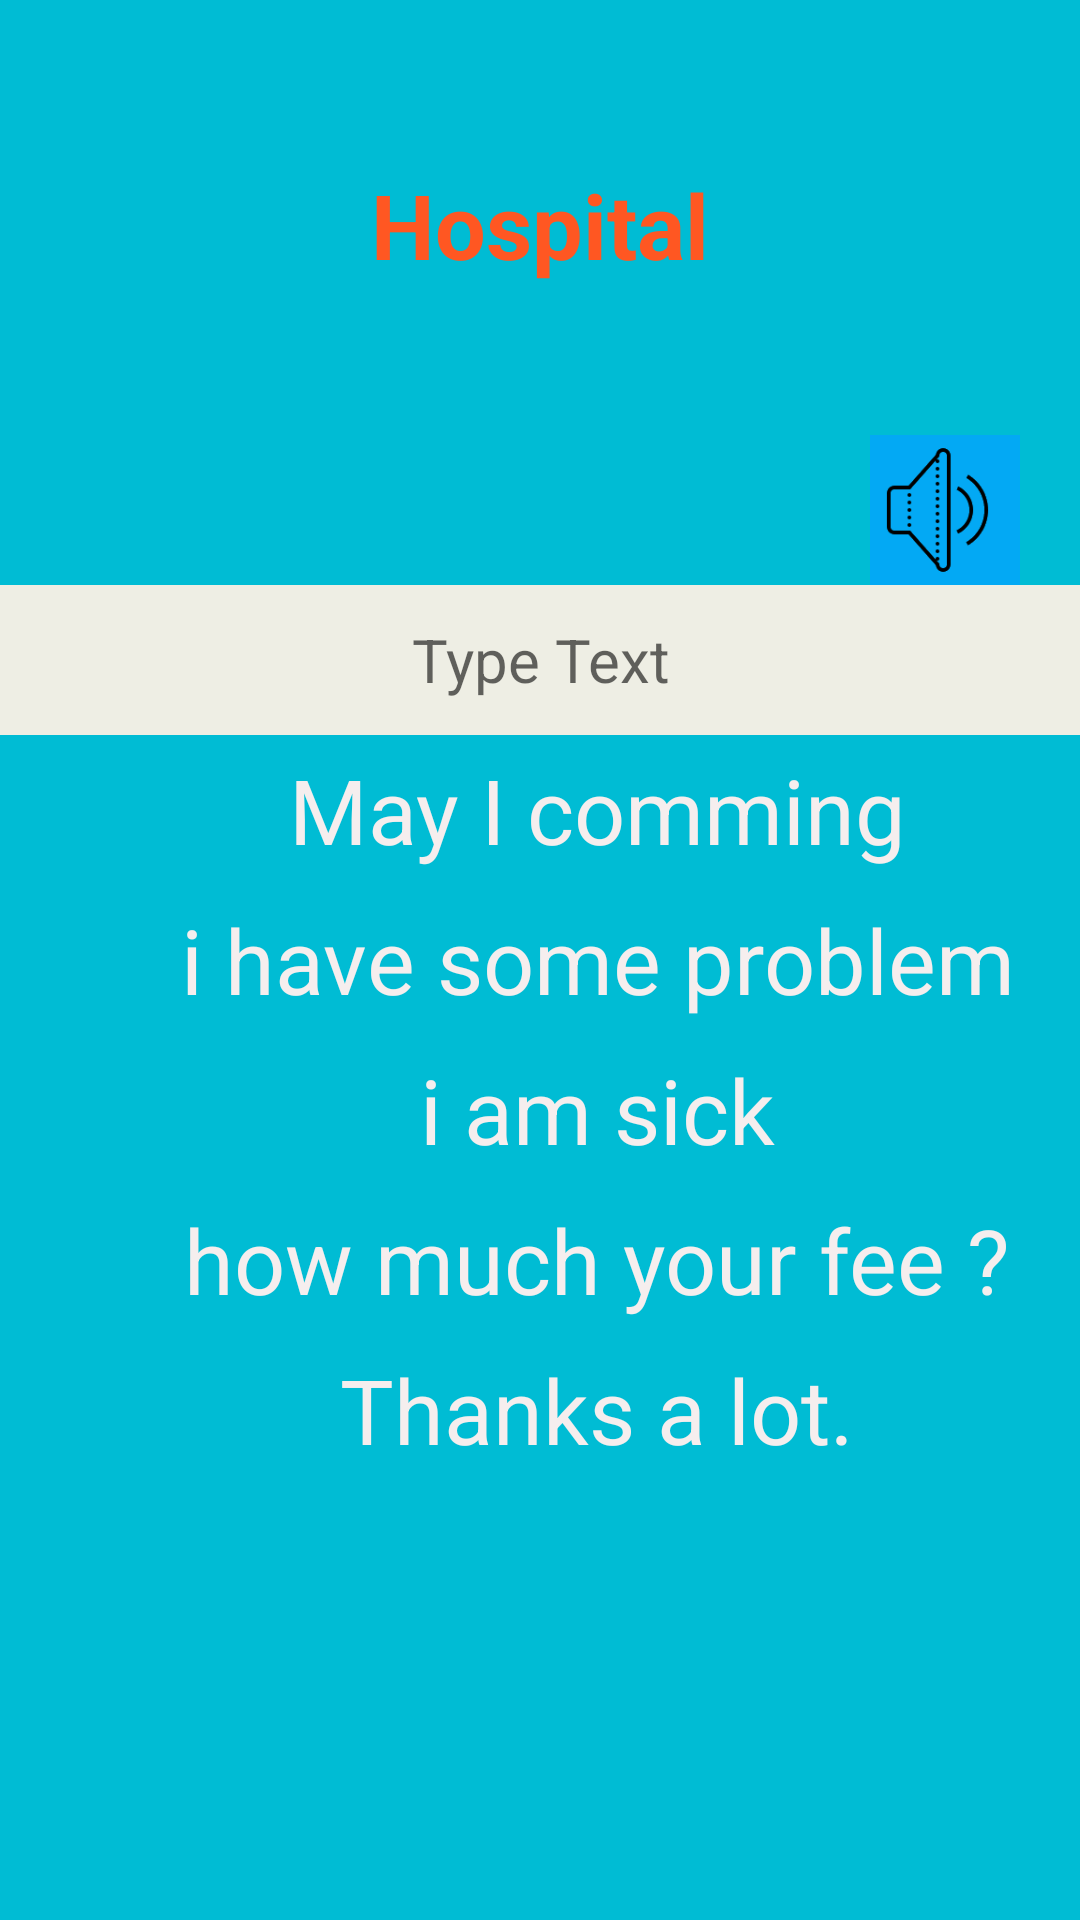

Layout XML and referenced resources for this Android screen:
<!-- AndroidManifest.xml: application theme AppTheme -->
<!-- res/layout/activity_hospital.xml -->
<?xml version="1.0" encoding="utf-8"?>
<LinearLayout xmlns:android="http://schemas.android.com/apk/res/android"
    xmlns:app="http://schemas.android.com/apk/res-auto"
    xmlns:tools="http://schemas.android.com/tools"
    android:layout_width="match_parent"
    android:layout_height="match_parent"
    android:orientation="vertical"
    android:background="#00BCD4"
    tools:context=".Hospital">
    <TextView
        android:gravity="center"
        android:layout_width="150dp"
        android:layout_height="130dp"
        android:text="Hospital"
        android:background="@drawable/medical"
        android:layout_gravity="center"
        android:textSize="30dp"
        android:layout_marginTop="10dp"
        android:layout_marginBottom="5dp"
        android:textColor="#FF5722"
        android:textStyle="bold"
        />
    <ImageButton
        android:id="@+id/image_btn"
        android:layout_width="50dp"
        android:layout_height="50dp"
        android:src="@drawable/speka"
        android:scaleType="fitXY"
        android:background="#03A9F4"
        android:layout_gravity="right"
        android:layout_marginRight="20dp"
        />
    <EditText
        android:id="@+id/edittext"
        android:layout_width="370dp"
        android:layout_height="50dp"
        android:layout_gravity="center"
        android:textSize="20dp"
        android:background="#EEEEE4"
        android:textColor="#f000"
        android:hint="Type Text"
        android:textAlignment="center"

        />

    <TextView
        android:id="@+id/txt1"
        android:layout_width="398dp"
        android:layout_height="50dp"
        android:text="May I comming"
        android:textSize="30dp"
        android:textColor="#F5EEEE"
        android:gravity="center"/>
    <TextView
        android:id="@+id/txt2"
        android:layout_width="398dp"
        android:layout_height="50dp"
        android:text="i have some problem"
        android:textSize="30dp"
        android:textColor="#F5EEEE"
        android:gravity="center"/>
    <TextView
        android:id="@+id/txt3"
        android:layout_width="398dp"
        android:layout_height="50dp"
        android:text="i am sick"
        android:textSize="30dp"
        android:textColor="#F5EEEE"
        android:gravity="center"/>
    <TextView
        android:id="@+id/txt4"
        android:layout_width="398dp"
        android:layout_height="50dp"
        android:text="how much your fee ?"
        android:textSize="30dp"
        android:textColor="#F5EEEE"
        android:gravity="center"/>
    <TextView
        android:id="@+id/txt5"
        android:layout_width="398dp"
        android:layout_height="50dp"
        android:text="Thanks a lot."
        android:textSize="30dp"
        android:textColor="#F5EEEE"
        android:gravity="center"/>

</LinearLayout>
<!-- resources referenced by this layout -->
<resources>
  <!-- drawable speka: png bitmap (drawable, 2382 bytes) -->
  <style name="AppTheme" parent="Theme.AppCompat.Light.NoActionBar">
          
          <item name="colorPrimary">@color/colorPrimary</item>
          <item name="colorPrimaryDark">@color/colorPrimaryDark</item>
          <item name="colorAccent">@color/colorAccent</item>
      </style>
  <color name="colorPrimary">#00BCD4</color>
  <color name="colorPrimaryDark">#00BCD4</color>
  <color name="colorAccent">#D81B60</color>
</resources>
